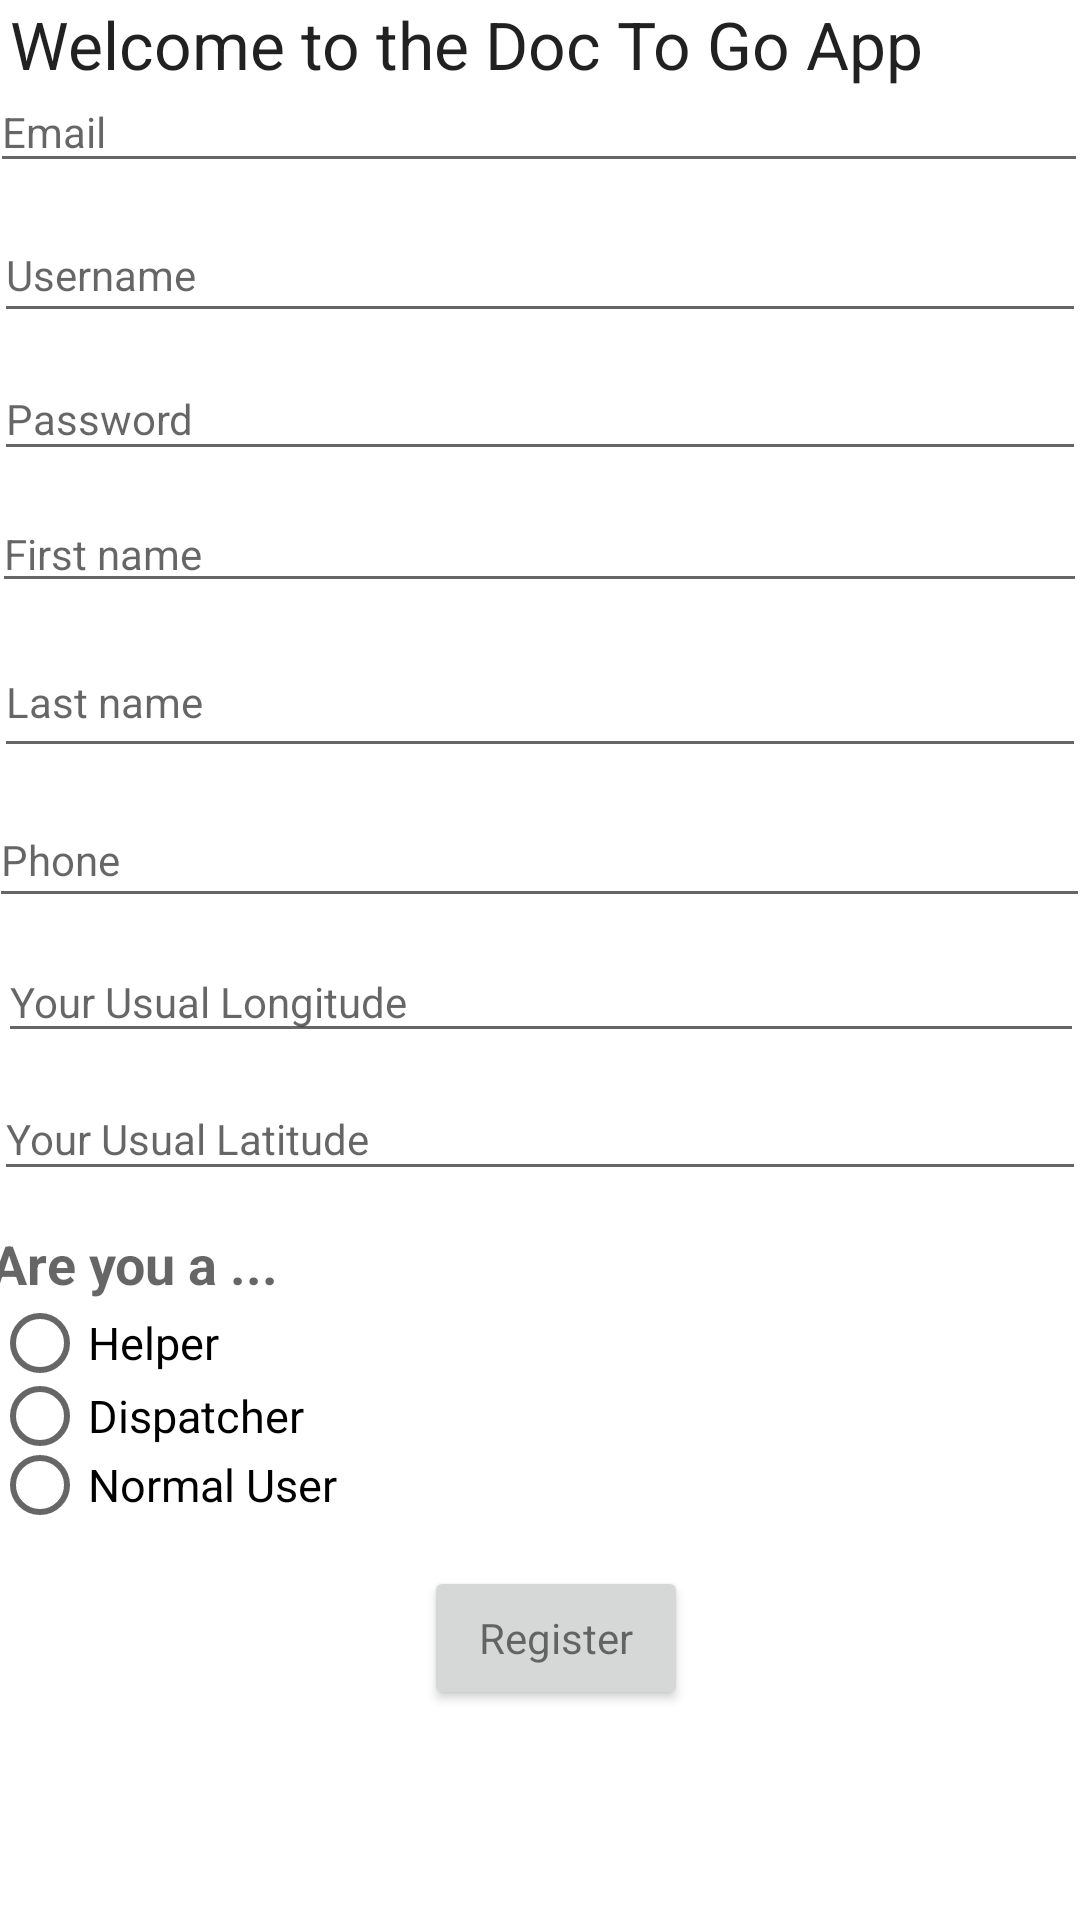

Layout XML and referenced resources for this Android screen:
<!-- AndroidManifest.xml: application theme Theme.Doctogoapp -->
<!-- res/layout/activity_sign_up.xml -->
<?xml version="1.0" encoding="utf-8"?>
<androidx.constraintlayout.widget.ConstraintLayout xmlns:android="http://schemas.android.com/apk/res/android"
    xmlns:app="http://schemas.android.com/apk/res-auto"
    xmlns:tools="http://schemas.android.com/tools"
    android:id="@+id/container"
    android:layout_width="match_parent"
    android:layout_height="match_parent"
    app:layoutDescription="@xml/activity_login_scene"
    tools:context=".SignUpActivity"
    android:paddingLeft="@dimen/activity_horizontal_margin"
    android:paddingTop="@dimen/activity_vertical_margin"
    android:paddingRight="@dimen/activity_horizontal_margin"
    android:paddingBottom="@dimen/activity_vertical_margin">

    <TextView
        android:id="@+id/textView"
        android:layout_width="353dp"
        android:layout_height="37dp"
        android:text="Welcome to the Doc To Go App"
        android:textAppearance="@style/TextAppearance.AppCompat.Large"
        app:layout_constraintEnd_toEndOf="parent"
        app:layout_constraintHorizontal_bias="0.492"
        app:layout_constraintStart_toStartOf="parent"
        tools:layout_editor_absoluteY="-9dp" />


    <EditText
        android:id="@+id/email"
        android:layout_width="366dp"
        android:layout_height="37dp"
        android:layout_marginTop="24dp"
        android:hint="@string/prompt_email"
        android:inputType="textEmailAddress"
        android:minHeight="48dp"
        android:selectAllOnFocus="true"
        android:textAppearance="@style/TextAppearance.AppCompat.Small"
        app:layout_constraintEnd_toEndOf="parent"
        app:layout_constraintHorizontal_bias="0.636"
        app:layout_constraintStart_toStartOf="parent"
        app:layout_constraintTop_toTopOf="parent" />

    <EditText
        android:id="@+id/username"
        android:layout_width="364dp"
        android:layout_height="42dp"
        android:layout_marginTop="8dp"
        android:hint="@string/prompt_username"
        android:imeActionLabel="@string/action_sign_in_short"
        android:imeOptions="actionDone"
        android:inputType="textPersonName"
        android:minHeight="48dp"
        android:selectAllOnFocus="true"
        android:textAppearance="@style/TextAppearance.AppCompat.Small"
        app:layout_constraintEnd_toEndOf="parent"
        app:layout_constraintHorizontal_bias="0.619"
        app:layout_constraintStart_toStartOf="parent"
        app:layout_constraintTop_toBottomOf="@+id/email" />

    <EditText
        android:id="@+id/firstName"
        android:layout_width="365dp"
        android:layout_height="36dp"
        android:layout_marginTop="8dp"
        android:hint="@string/prompt_first_name"
        android:imeActionLabel="@string/action_sign_in_short"
        android:imeOptions="actionDone"
        android:inputType="textPersonName"
        android:minHeight="48dp"
        android:selectAllOnFocus="true"
        android:textAppearance="@style/TextAppearance.AppCompat.Small"
        app:layout_constraintEnd_toEndOf="parent"
        app:layout_constraintHorizontal_bias="0.625"
        app:layout_constraintStart_toStartOf="parent"
        app:layout_constraintTop_toBottomOf="@+id/password" />

    <EditText
        android:id="@+id/lastname"
        android:layout_width="364dp"
        android:layout_height="47dp"
        android:layout_marginTop="8dp"
        android:hint="@string/prompt_last_name"
        android:imeActionLabel="@string/action_sign_in_short"
        android:imeOptions="actionDone"
        android:inputType="textPersonName"
        android:minHeight="48dp"
        android:selectAllOnFocus="true"
        android:textAppearance="@style/TextAppearance.AppCompat.Small"
        app:layout_constraintEnd_toEndOf="parent"
        app:layout_constraintHorizontal_bias="0.604"
        app:layout_constraintStart_toStartOf="parent"
        app:layout_constraintTop_toBottomOf="@+id/firstName" />

    <EditText
        android:id="@+id/phone"
        android:layout_width="367dp"
        android:layout_height="42dp"
        android:layout_marginTop="8dp"
        android:hint="@string/prompt_phone"
        android:imeActionLabel="@string/action_sign_in_short"
        android:imeOptions="actionDone"
        android:inputType="text|phone"
        android:minHeight="48dp"
        android:selectAllOnFocus="true"
        android:textAppearance="@style/TextAppearance.AppCompat.Small"
        app:layout_constraintEnd_toEndOf="parent"
        app:layout_constraintHorizontal_bias="0.604"
        app:layout_constraintStart_toStartOf="parent"
        app:layout_constraintTop_toBottomOf="@+id/lastname" />

    <EditText
        android:id="@+id/longitude"
        android:layout_width="362dp"
        android:layout_height="37dp"
        android:layout_marginTop="8dp"
        android:hint="@string/prompt_longitude"
        android:imeActionLabel="@string/action_sign_in_short"
        android:imeOptions="actionDone"
        android:inputType="text|numberDecimal"
        android:minHeight="48dp"
        android:selectAllOnFocus="true"
        android:textAppearance="@style/TextAppearance.AppCompat.Small"
        app:layout_constraintEnd_toEndOf="parent"
        app:layout_constraintHorizontal_bias="0.625"
        app:layout_constraintStart_toStartOf="parent"
        app:layout_constraintTop_toBottomOf="@+id/phone" />

    <EditText
        android:id="@+id/latitude"
        android:layout_width="364dp"
        android:layout_height="38dp"
        android:layout_marginTop="8dp"
        android:hint="@string/prompt_latitude"
        android:imeActionLabel="@string/action_sign_in_short"
        android:imeOptions="actionDone"
        android:inputType="text|numberDecimal"
        android:minHeight="48dp"
        android:selectAllOnFocus="true"
        android:textAppearance="@style/TextAppearance.AppCompat.Small"
        app:layout_constraintEnd_toEndOf="parent"
        app:layout_constraintHorizontal_bias="0.604"
        app:layout_constraintStart_toStartOf="parent"
        app:layout_constraintTop_toBottomOf="@+id/longitude" />

    <TextView
        android:id="@+id/userquestion"
        android:layout_width="366dp"
        android:layout_height="26dp"
        android:layout_marginTop="12dp"
        android:text="Are you a ..."
        android:textAppearance="@style/TextAppearance.AppCompat.Medium"
        android:textStyle="bold"
        app:layout_constraintEnd_toEndOf="parent"
        app:layout_constraintHorizontal_bias="0.577"
        app:layout_constraintStart_toStartOf="parent"
        app:layout_constraintTop_toBottomOf="@+id/latitude" />

    <Button
        android:id="@+id/btnRequest"
        android:layout_width="wrap_content"
        android:layout_height="wrap_content"
        android:layout_gravity="start"
        android:layout_marginTop="1dp"
        android:enabled="true"
        android:text="@string/action_register"
        android:textAppearance="@style/TextAppearance.AppCompat.Small"
        app:layout_constraintBottom_toBottomOf="parent"
        app:layout_constraintEnd_toEndOf="parent"
        app:layout_constraintHorizontal_bias="0.52"
        app:layout_constraintStart_toStartOf="parent"
        app:layout_constraintTop_toBottomOf="@+id/radiogroup"
        app:layout_constraintVertical_bias="0.0" />

    <EditText
        android:id="@+id/password"
        android:layout_width="364dp"
        android:layout_height="38dp"
        android:layout_marginTop="8dp"
        android:hint="@string/prompt_password"
        android:imeActionLabel="@string/action_sign_in_short"
        android:imeOptions="actionDone"
        android:inputType="textPassword"
        android:minHeight="48dp"
        android:selectAllOnFocus="true"
        android:textAppearance="@style/TextAppearance.AppCompat.Small"
        app:layout_constraintEnd_toEndOf="parent"
        app:layout_constraintHorizontal_bias="0.604"
        app:layout_constraintStart_toStartOf="parent"
        app:layout_constraintTop_toBottomOf="@+id/username" />


    <RadioGroup
        android:id="@+id/radiogroup"
        android:layout_width="366dp"
        android:layout_height="86dp"
        android:orientation="vertical"
        app:layout_constraintEnd_toEndOf="parent"
        app:layout_constraintStart_toStartOf="parent"
        app:layout_constraintTop_toBottomOf="@id/userquestion">

        <RadioButton
            android:id="@+id/helper"
            android:layout_width="356dp"
            android:layout_height="25dp"
            android:text="Helper"
            android:textSize="15dp"
            tools:layout_editor_absoluteX="-23dp"
            tools:layout_editor_absoluteY="567dp" />

        <RadioButton
            android:id="@+id/dispatcher"
            android:layout_width="match_parent"
            android:layout_height="24dp"
            android:text="Dispatcher"
            android:textSize="15dp" />

        <RadioButton
            android:id="@+id/normaluser"
            android:layout_width="match_parent"
            android:layout_height="22dp"
            android:text="Normal User"
            android:textSize="15dp" />

    </RadioGroup>

</androidx.constraintlayout.widget.ConstraintLayout>
<!-- resources referenced by this layout -->
<resources>
  <string name="action_register">Register</string>
  <string name="action_sign_in_short">Sign in</string>
  <string name="prompt_email">Email</string>
  <string name="prompt_first_name">First name</string>
  <string name="prompt_last_name">Last name</string>
  <string name="prompt_latitude">Your Usual Latitude</string>
  <string name="prompt_longitude">Your Usual Longitude</string>
  <string name="prompt_password">Password</string>
  <string name="prompt_phone">Phone</string>
  <string name="prompt_username">Username</string>
  <style name="Theme.Doctogoapp" parent="Theme.MaterialComponents.DayNight.DarkActionBar">
          
          <item name="colorPrimary">@color/purple_500</item>
          <item name="colorPrimaryVariant">@color/purple_700</item>
          <item name="colorOnPrimary">@color/white</item>
          
          <item name="colorSecondary">@color/teal_200</item>
          <item name="colorSecondaryVariant">@color/teal_700</item>
          <item name="colorOnSecondary">@color/black</item>
          
          <item name="android:statusBarColor" tools:targetApi="l">?attr/colorPrimaryVariant</item>
          
      </style>
  <!-- not gathered from this repository: default colours our renderer supplied (Android Studio template values) -->
  <color name="purple_500">#FF6200EE</color>
  <color name="purple_700">#FF3700B3</color>
  <color name="teal_200">#FF03DAC5</color>
  <color name="teal_700">#FF018786</color>
  <color name="black">#FF000000</color>
  <color name="white">#FFFFFFFF</color>
</resources>
